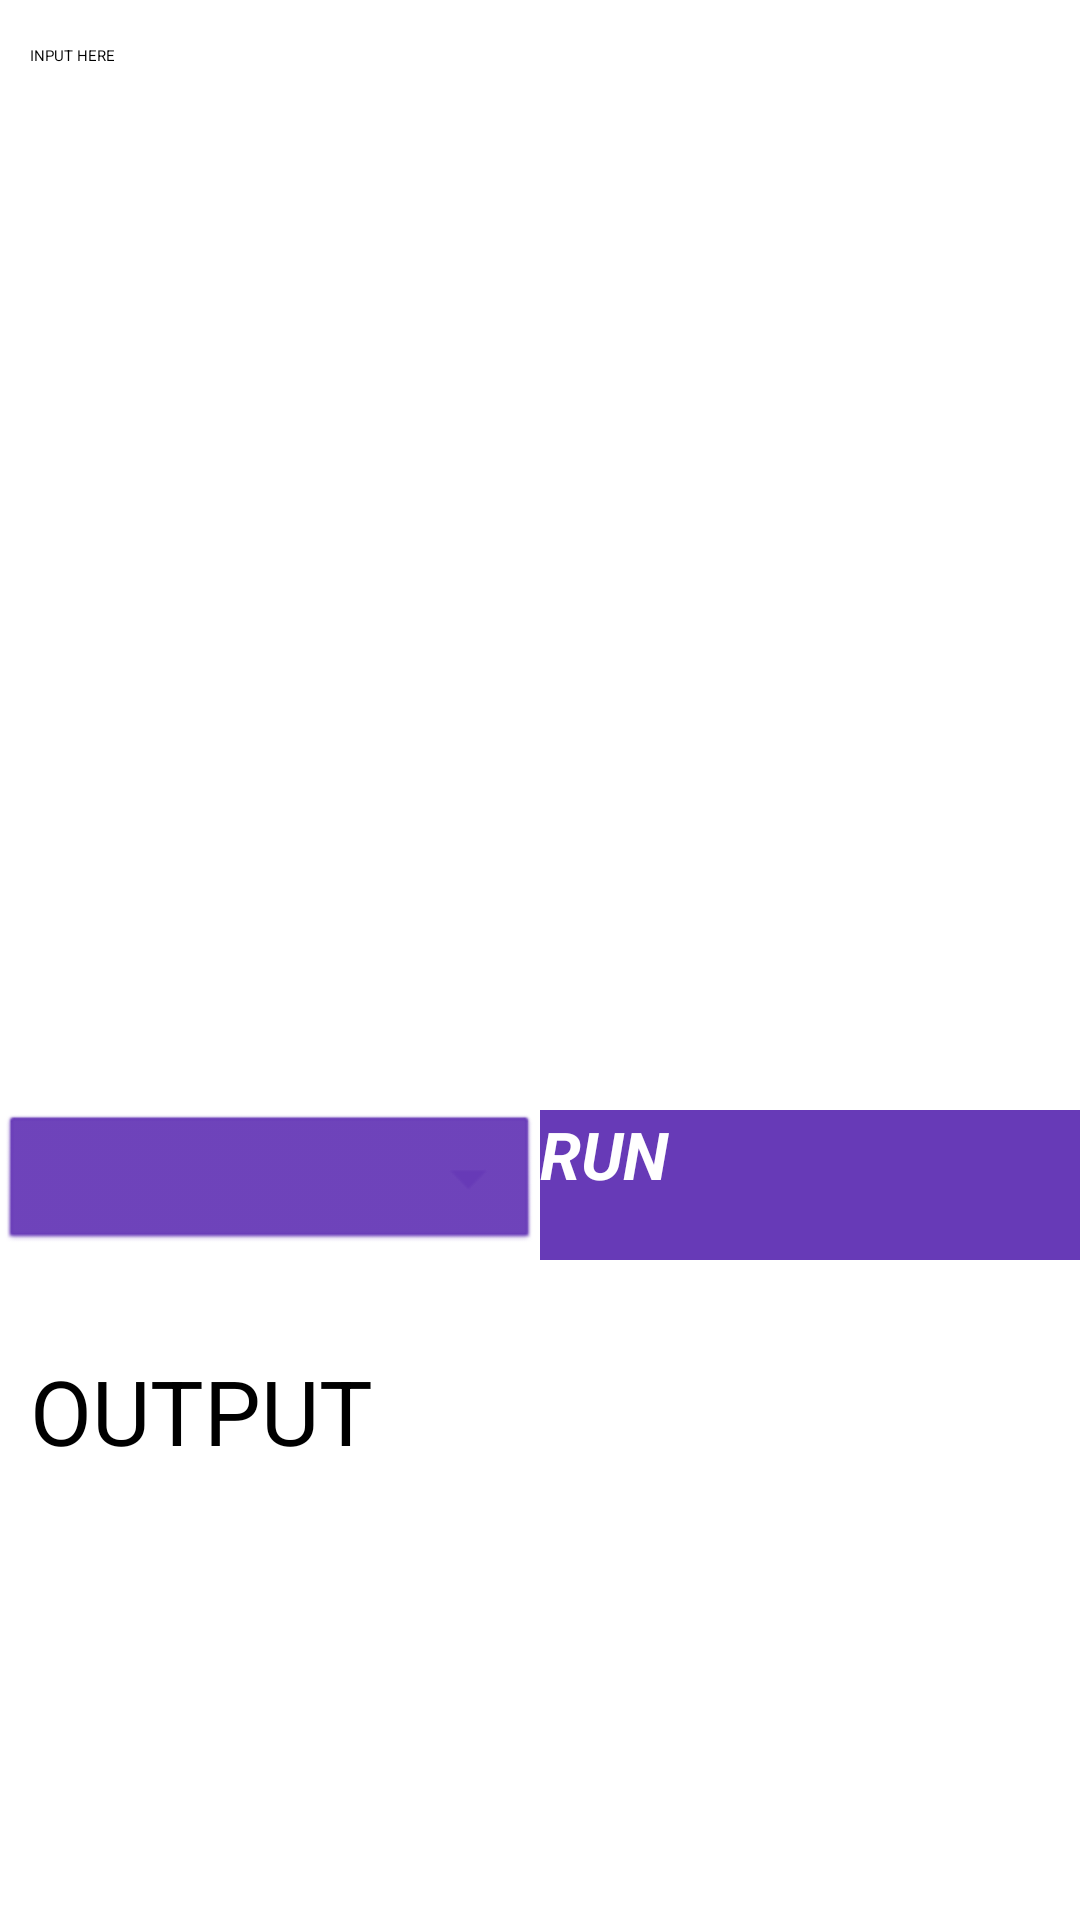

Here is an Android app screen rendered from its layout file. Give the layout XML and the strings, colors and styles it references.
<!-- AndroidManifest.xml: application theme AppTheme.FullScreen -->
<!-- res/layout/activity_compiler.xml -->
<?xml version="1.0" encoding="utf-8"?>
<androidx.constraintlayout.widget.ConstraintLayout xmlns:android="http://schemas.android.com/apk/res/android"
    xmlns:app="http://schemas.android.com/apk/res-auto"
    xmlns:tools="http://schemas.android.com/tools"
    android:layout_width="match_parent"
    android:layout_height="match_parent"
    tools:context=".Activity.Compiler">

    <androidx.appcompat.widget.Toolbar
        android:id="@+id/compilerToolbar"
        android:layout_width="match_parent"
        android:layout_height="wrap_content"
        android:background="@drawable/splash_bg"
        app:layout_constraintEnd_toEndOf="parent"
        app:layout_constraintStart_toStartOf="parent"
        app:layout_constraintTop_toTopOf="parent"
        app:titleTextColor="@color/white" />

    <EditText
        android:id="@+id/et_input"
        android:layout_width="match_parent"
        android:layout_height="360dp"
        android:background="@color/white"
        android:ems="10"
        android:gravity="top"
        android:hint="INPUT HERE"
        android:inputType="textMultiLine"
        android:paddingStart="10dp"
        android:paddingEnd="10dp"
        android:paddingTop="15dp"
        app:layout_constraintEnd_toEndOf="parent"
        app:layout_constraintStart_toStartOf="parent"

        app:layout_constraintTop_toBottomOf="@id/compilerToolbar"/>

    <LinearLayout
        android:id="@+id/linear"
        android:layout_width="0dp"
        android:layout_height="wrap_content"
        android:layout_marginTop="10dp"
        app:layout_constraintEnd_toEndOf="parent"
        app:layout_constraintStart_toStartOf="parent"
        app:layout_constraintTop_toBottomOf="@+id/et_input">

        <Spinner

            android:id="@+id/spinner1"
            android:backgroundTint="@color/colorPrimary"
            android:layout_width="0dp"
            android:layout_height="wrap_content"
            android:layout_weight="1"
            android:background="@android:drawable/btn_dropdown"
            android:spinnerMode="dropdown" />

        <Button
            android:id="@+id/btn_submit"
            android:layout_width="0dp"
            android:layout_height="50dp"
            android:layout_weight="1"
            android:textColor="@color/white"
            android:textSize="22sp"
            android:textStyle="italic|bold"
            android:background="@color/colorPrimary"
            android:text="RUN" />
    </LinearLayout>


    <TextView
        android:id="@+id/tv_result"
        android:layout_width="match_parent"
        android:layout_height="0dp"
        android:layout_marginTop="10dp"
        android:background="@color/white"
        android:hint="OUTPUT"
        android:paddingStart="10dp"
        android:paddingEnd="10dp"
        android:paddingTop="20dp"
        android:textColor="@color/black"
        android:textSize="30sp"
        app:layout_constraintBottom_toBottomOf="parent"
        app:layout_constraintEnd_toEndOf="parent"
        app:layout_constraintStart_toStartOf="parent"
        app:layout_constraintTop_toBottomOf="@+id/linear" />

    <androidx.constraintlayout.widget.Guideline
        android:id="@+id/guideline"
        android:layout_width="wrap_content"
        android:layout_height="wrap_content"
        android:orientation="horizontal"
        app:layout_constraintGuide_percent="0.44713375" />

</androidx.constraintlayout.widget.ConstraintLayout>
<!-- resources referenced by this layout -->
<resources>
  <color name="black">#FF000000</color>
  <color name="colorPrimary">#673AB7</color>
  <color name="white">#FFFFFFFF</color>
  <!-- drawable splash_bg (drawable) -->
  <?xml version="1.0" encoding="utf-8"?>
  <shape xmlns:android="http://schemas.android.com/apk/res/android">
      <gradient
          android:angle="270"
          android:endColor="@color/purple_500"
          android:startColor="@color/purple_200" />
      
  </shape>
  <style name="AppTheme.FullScreen" parent="@style/Theme.AppCompat.Light">
          <item name="windowNoTitle">true</item>
          <item name="windowActionBar">false</item>
          <item name="android:windowFullscreen">true</item>
          <item name="android:windowContentOverlay">@null</item>
      </style>
  <color name="purple_500">#FF6200EE</color>
  <color name="purple_200">#FFBB86FC</color>
</resources>
